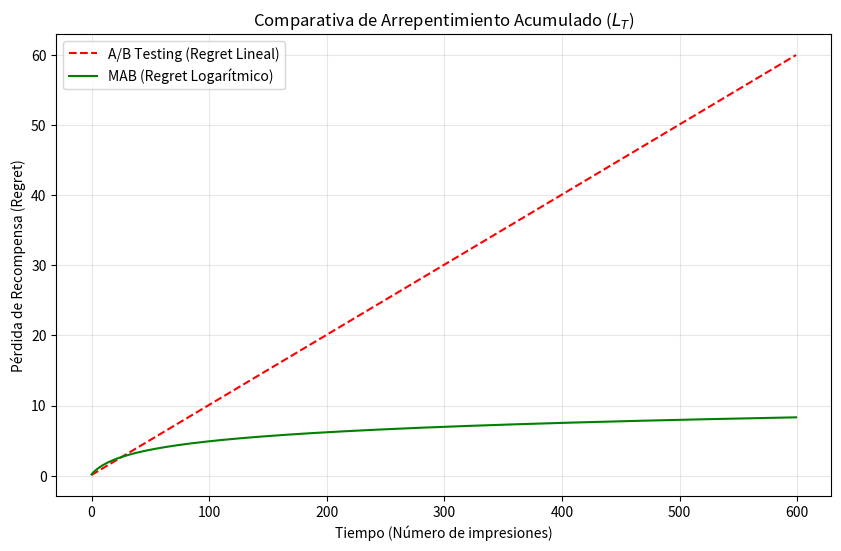

Write Python code to recreate this figure.
import numpy as np
import matplotlib.pyplot as plt

# Configuración del experimento
steps = 600 # Número de impresiones
p_best = 0.7  # Probabilidad de éxito del mejor anuncio
p_worst = 0.5 # Probabilidad de éxito del peor anuncio

# 1. Simulación A/B Test (Regret Lineal)
# El A/B test mantiene un error constante porque siempre explora al 50%
ab_regret = np.cumsum([0.5 * (p_best - p_worst) for _ in range(steps)])

# 2. Simulación MAB (Regret Logarítmico)
# El MAB aprende y deja de elegir el brazo malo, el error se aplana
mab_regret = np.cumsum([(p_best - p_worst) / (1 + 0.1 * t) for t in range(steps)])

# Visualización
plt.figure(figsize=(10, 6))
plt.plot(ab_regret, label='A/B Testing (Regret Lineal)', color='red', linestyle='--')
plt.plot(mab_regret, label='MAB (Regret Logarítmico)', color='green')

plt.title('Comparativa de Arrepentimiento Acumulado ($L_T$)')
plt.xlabel('Tiempo (Número de impresiones)')
plt.ylabel('Pérdida de Recompensa (Regret)')
plt.legend()
plt.grid(alpha=0.3)
plt.show()
